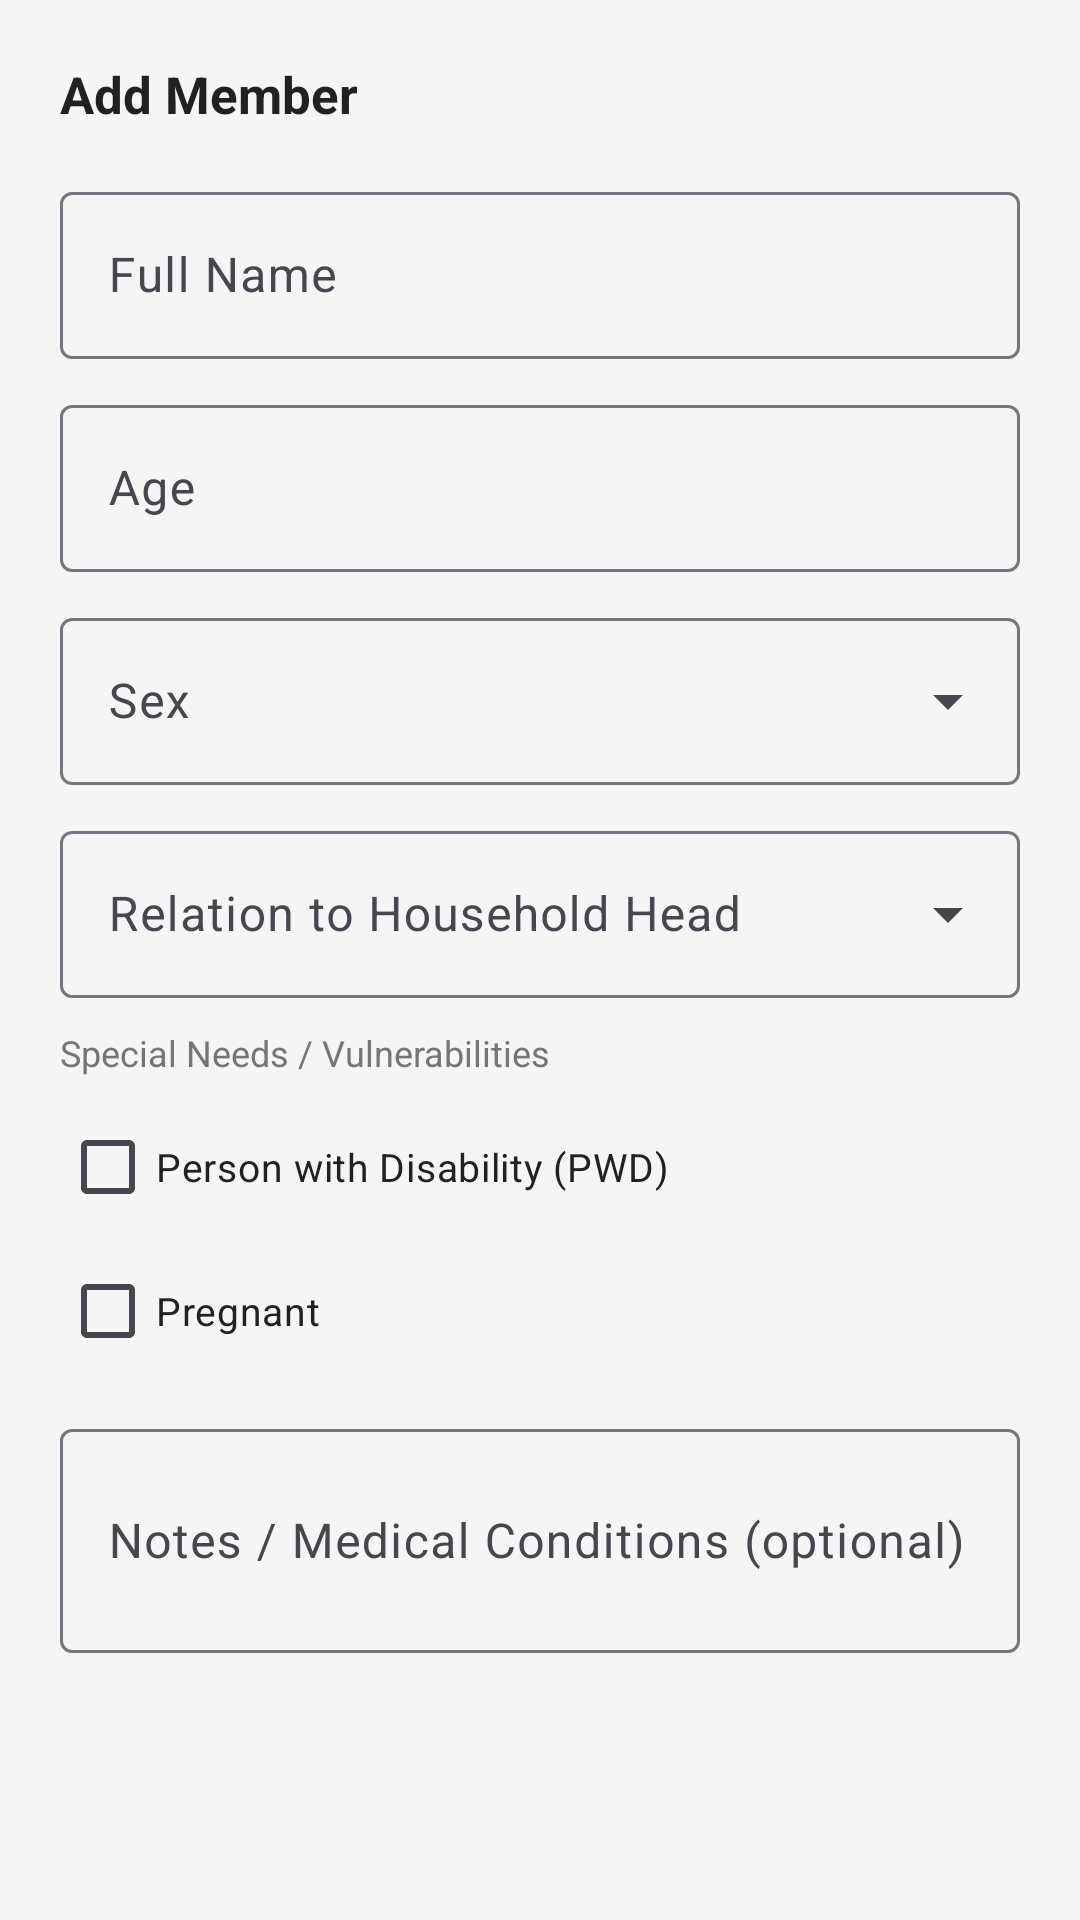

Here is an Android app screen rendered from its layout file. Give the layout XML and the strings, colors and styles it references.
<!-- AndroidManifest.xml: application theme Theme.AlertUppp -->
<!-- res/layout/dialog_add_member.xml -->
<?xml version="1.0" encoding="utf-8"?>
<ScrollView xmlns:android="http://schemas.android.com/apk/res/android"
    xmlns:app="http://schemas.android.com/apk/res-auto"
    android:layout_width="match_parent"
    android:layout_height="wrap_content">

    <LinearLayout
        android:layout_width="match_parent"
        android:layout_height="wrap_content"
        android:orientation="vertical"
        android:padding="20dp">

        <TextView
            android:id="@+id/tvDialogTitle"
            android:layout_width="wrap_content"
            android:layout_height="wrap_content"
            android:layout_marginBottom="16dp"
            android:text="Add Member"
            android:textColor="@color/text_primary"
            android:textSize="17sp"
            android:textStyle="bold" />

        
        <com.google.android.material.textfield.TextInputLayout
            style="@style/Widget.Material3.TextInputLayout.OutlinedBox"
            android:layout_width="match_parent"
            android:layout_height="wrap_content"
            android:layout_marginBottom="10dp"
            android:hint="Full Name">
            <com.google.android.material.textfield.TextInputEditText
                android:id="@+id/etMemberName"
                android:layout_width="match_parent"
                android:layout_height="wrap_content"
                android:inputType="textCapWords" />
        </com.google.android.material.textfield.TextInputLayout>

        
        <com.google.android.material.textfield.TextInputLayout
            style="@style/Widget.Material3.TextInputLayout.OutlinedBox"
            android:layout_width="match_parent"
            android:layout_height="wrap_content"
            android:layout_marginBottom="10dp"
            android:hint="Age">
            <com.google.android.material.textfield.TextInputEditText
                android:id="@+id/etMemberAge"
                android:layout_width="match_parent"
                android:layout_height="wrap_content"
                android:inputType="number" />
        </com.google.android.material.textfield.TextInputLayout>

        
        <com.google.android.material.textfield.TextInputLayout
            style="@style/Widget.Material3.TextInputLayout.OutlinedBox.ExposedDropdownMenu"
            android:layout_width="match_parent"
            android:layout_height="wrap_content"
            android:layout_marginBottom="10dp"
            android:hint="Sex">
            <AutoCompleteTextView
                android:id="@+id/spinnerSex"
                android:layout_width="match_parent"
                android:layout_height="wrap_content"
                android:inputType="none" />
        </com.google.android.material.textfield.TextInputLayout>

        
        <com.google.android.material.textfield.TextInputLayout
            style="@style/Widget.Material3.TextInputLayout.OutlinedBox.ExposedDropdownMenu"
            android:layout_width="match_parent"
            android:layout_height="wrap_content"
            android:layout_marginBottom="10dp"
            android:hint="Relation to Household Head">
            <AutoCompleteTextView
                android:id="@+id/spinnerRelation"
                android:layout_width="match_parent"
                android:layout_height="wrap_content"
                android:inputType="none" />
        </com.google.android.material.textfield.TextInputLayout>

        
        <TextView
            android:layout_width="wrap_content"
            android:layout_height="wrap_content"
            android:layout_marginBottom="6dp"
            android:text="Special Needs / Vulnerabilities"
            android:textColor="@color/text_secondary"
            android:textSize="12sp" />

        <CheckBox
            android:id="@+id/cbPwd"
            android:layout_width="wrap_content"
            android:layout_height="wrap_content"
            android:text="Person with Disability (PWD)"
            android:textColor="@color/text_primary"
            android:textSize="13sp" />

        <CheckBox
            android:id="@+id/cbPregnant"
            android:layout_width="wrap_content"
            android:layout_height="wrap_content"
            android:text="Pregnant"
            android:textColor="@color/text_primary"
            android:textSize="13sp" />

        
        <com.google.android.material.textfield.TextInputLayout
            style="@style/Widget.Material3.TextInputLayout.OutlinedBox"
            android:layout_width="match_parent"
            android:layout_height="wrap_content"
            android:layout_marginTop="10dp"
            android:hint="Notes / Medical Conditions (optional)">
            <com.google.android.material.textfield.TextInputEditText
                android:id="@+id/etMemberNotes"
                android:layout_width="match_parent"
                android:layout_height="wrap_content"
                android:inputType="textMultiLine"
                android:minLines="2" />
        </com.google.android.material.textfield.TextInputLayout>

    </LinearLayout>
</ScrollView>
<!-- resources referenced by this layout -->
<resources>
  <color name="text_primary">#212121</color>
  <color name="text_secondary">#757575</color>
  <style name="Theme.AlertUppp" parent="Base.Theme.AlertUppp" />
  <style name="Base.Theme.AlertUppp" parent="Theme.Material3.DayNight.NoActionBar">
          <item name="colorPrimary">@color/primary</item>
          <item name="colorPrimaryDark">@color/primary_dark</item>
          <item name="colorAccent">@color/accent</item>
          <item name="android:windowBackground">@color/background</item>
          <item name="android:statusBarColor">@color/status_bar</item>
      </style>
  <color name="primary">#D32F2F</color>
  <color name="primary_dark">#B71C1C</color>
  <color name="accent">#FF6F00</color>
  <color name="background">#F5F5F5</color>
  <color name="status_bar">#B71C1C</color>
</resources>
